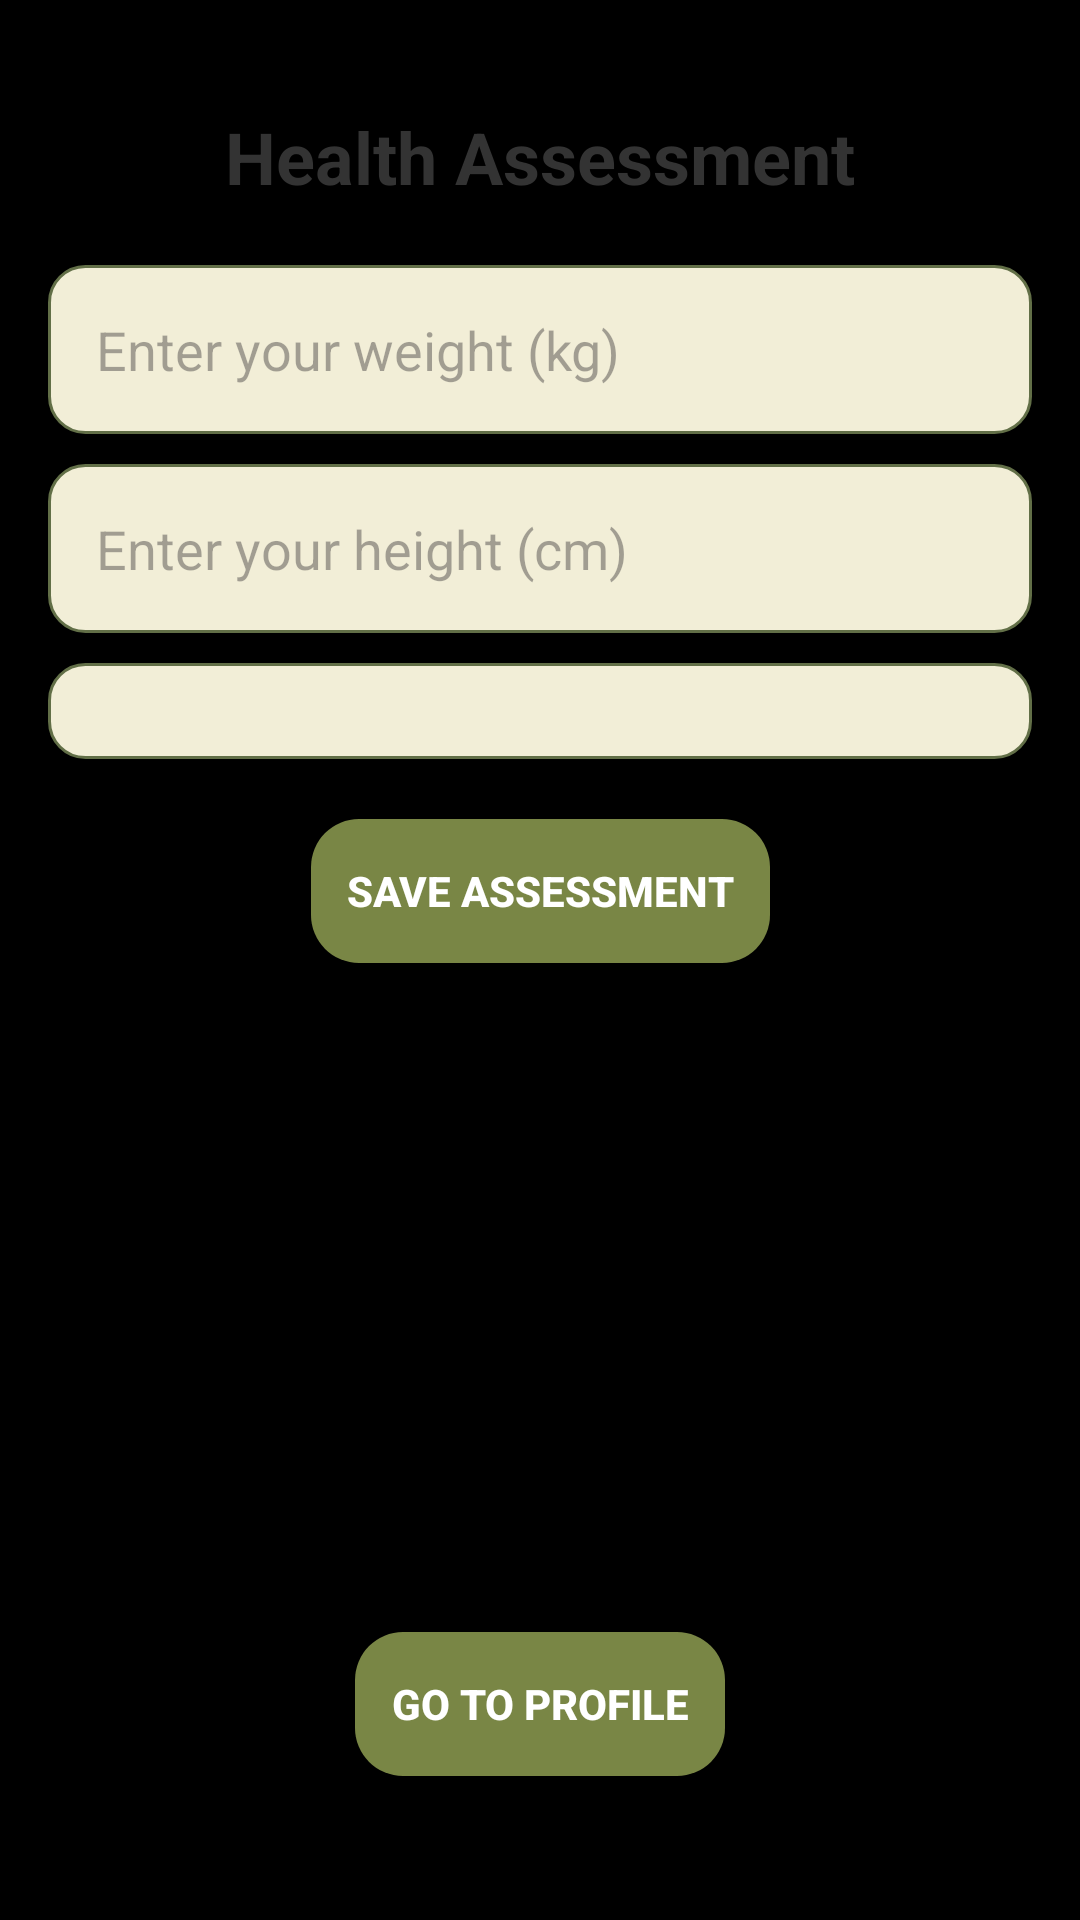

Reconstruct the res/layout file that produces this screen, plus the resources it refers to.
<!-- AndroidManifest.xml: application theme Theme.HealthAndFitnessApp -->
<!-- res/layout/activity_assessment.xml -->
<androidx.constraintlayout.widget.ConstraintLayout
    xmlns:android="http://schemas.android.com/apk/res/android"
    xmlns:app="http://schemas.android.com/apk/res-auto"
    android:layout_width="match_parent"
    android:layout_height="match_parent"
    android:background="#FF000000"
    android:padding="16dp">

    
    <TextView
        android:id="@+id/assessment_title"
        android:layout_width="wrap_content"
        android:layout_height="wrap_content"
        android:text="Health Assessment"
        android:textSize="24sp"
        android:textColor="#333"
        android:textStyle="bold"
        app:layout_constraintTop_toTopOf="parent"
        app:layout_constraintStart_toStartOf="parent"
        app:layout_constraintEnd_toEndOf="parent"
        android:layout_marginTop="20dp"/>

    
    <EditText
        android:id="@+id/weight_input"
        android:layout_width="0dp"
        android:layout_height="wrap_content"
        android:hint="Enter your weight (kg)"
        android:inputType="numberDecimal"
        android:padding="16dp"
        android:textColor="#333"
        android:background="@drawable/rounded_edittext"
        app:layout_constraintTop_toBottomOf="@id/assessment_title"
        app:layout_constraintStart_toStartOf="parent"
        app:layout_constraintEnd_toEndOf="parent"
        android:layout_marginTop="20dp"/>

    <EditText
        android:id="@+id/height_input"
        android:layout_width="0dp"
        android:layout_height="wrap_content"
        android:hint="Enter your height (cm)"
        android:inputType="numberDecimal"
        android:padding="16dp"
        android:textColor="#333"
        android:background="@drawable/rounded_edittext"
        app:layout_constraintTop_toBottomOf="@id/weight_input"
        app:layout_constraintStart_toStartOf="parent"
        app:layout_constraintEnd_toEndOf="parent"
        android:layout_marginTop="10dp"/>

    
    <Spinner
        android:id="@+id/assessment_interval_spinner"
        android:layout_width="0dp"
        android:layout_height="wrap_content"
        android:padding="16dp"
        android:background="@drawable/rounded_edittext"
        app:layout_constraintTop_toBottomOf="@id/height_input"
        app:layout_constraintStart_toStartOf="parent"
        app:layout_constraintEnd_toEndOf="parent"
        android:layout_marginTop="10dp"/>

    
    <Button
        android:id="@+id/save_assessment_button"
        android:layout_width="wrap_content"
        android:layout_height="wrap_content"
        android:text="Save Assessment"
        android:padding="12dp"
        android:background="@drawable/rounded_button"
        android:textColor="#fff"
        android:textStyle="bold"
        app:layout_constraintTop_toBottomOf="@id/assessment_interval_spinner"
        app:layout_constraintStart_toStartOf="parent"
        app:layout_constraintEnd_toEndOf="parent"
        android:layout_marginTop="20dp"/>

    <Button
        android:id="@+id/btn_profile"
        android:layout_width="wrap_content"
        android:layout_height="wrap_content"
        android:text="Go to Profile"
        android:padding="12dp"
        android:background="@drawable/rounded_button"
        android:textColor="#fff"
        android:textStyle="bold"
        app:layout_constraintStart_toStartOf="parent"
        app:layout_constraintEnd_toEndOf="parent"
        app:layout_constraintBottom_toBottomOf="parent"
        android:layout_marginBottom="32dp" />
</androidx.constraintlayout.widget.ConstraintLayout>
<!-- resources referenced by this layout -->
<resources>
  <!-- drawable rounded_button (drawable) -->
  <shape xmlns:android="http://schemas.android.com/apk/res/android">
      <solid android:color="#798645"/>
      <corners android:radius="16dp"/>
      <padding android:left="16dp" android:right="16dp" android:top="12dp" android:bottom="12dp"/>
  </shape>
  <!-- drawable rounded_edittext (drawable) -->
  <shape xmlns:android="http://schemas.android.com/apk/res/android">
      <solid android:color="#F2EED7"/>
      <corners android:radius="12dp"/>
      <padding android:left="12dp" android:right="12dp" android:top="12dp" android:bottom="12dp"/>
      <stroke android:width="1dp" android:color="#626F47"/>
  </shape>
  <style name="Theme.HealthAndFitnessApp" parent="Base.Theme.HealthAndFitnessApp" />
  <style name="Base.Theme.HealthAndFitnessApp" parent="Theme.Material3.DayNight.NoActionBar">
          
          
      </style>
</resources>
